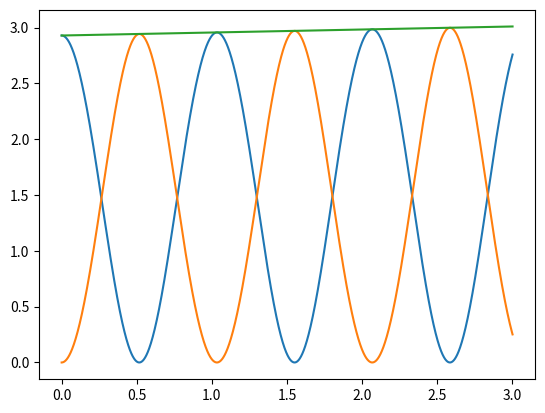

This chart was generated by the following Python code:
import math
import matplotlib.pyplot as plt
import numpy as np

Dt = 0.001  # w sekundach
l = 1  # w metrach
g = -10  # w metrach na sekunde
m = 1  # w kg

tp = 0
alfa = math.radians(45)
omega = 0
eps = g/l * math.sin(alfa)

Da = omega * Dt
Dw = eps * Dt
x = l * math.cos(alfa - math.radians(90))
y = l * math.sin(alfa - math.radians(90))
h = y + l
V = l * omega

Ep = math.fabs(m * g * h)
Ek = math.pow((m * V), 2)/2
Ec = Ep + Ek

EpList = []
EkList = []
EcList = []
OmegaList = []
AlfaList = []
EpList.append(Ep)
EkList.append(Ek)
EcList.append(Ec)
OmegaList.append(omega)
AlfaList.append(alfa)

print("t  alfa  omega  eps  Da  Dw  x  y  h  V  Ep  Ek  Ec")
while tp < 3:
    print(str(tp) + ' ' + str(alfa) + ' ' + str(omega) + ' ' + str(eps) + ' ' + str(Da) + ' ' + str(Dw) + ' ' + str(x) + ' ' + str(y) + ' ' + str(h) + ' ' + str(V) + ' ' + str(Ep) + ' ' + str(Ek) + ' ' + str(Ec))
    alfa += Da
    omega += Dw
    eps = g / l * math.sin(alfa)
    Da = omega * Dt
    Dw = eps * Dt
    x = l * math.cos(alfa - math.radians(90))
    y = l * math.sin(alfa - math.radians(90))
    h = y + l
    V = l * omega
    Ep = math.fabs(m * g * h)
    Ek = math.pow((m * V), 2)/2
    Ec = Ep + Ek
    tp += Dt
    EpList.append(Ep)
    EkList.append(Ek)
    EcList.append(Ec)
    OmegaList.append(omega)
    AlfaList.append(alfa)

TList = np.arange(0, len(EpList)*0.001, 0.001)
plt.plot(TList, EpList)
plt.plot(TList, EkList)
plt.plot(TList, EcList)

# plt.plot(AlfaList, OmegaList)

plt.show()
